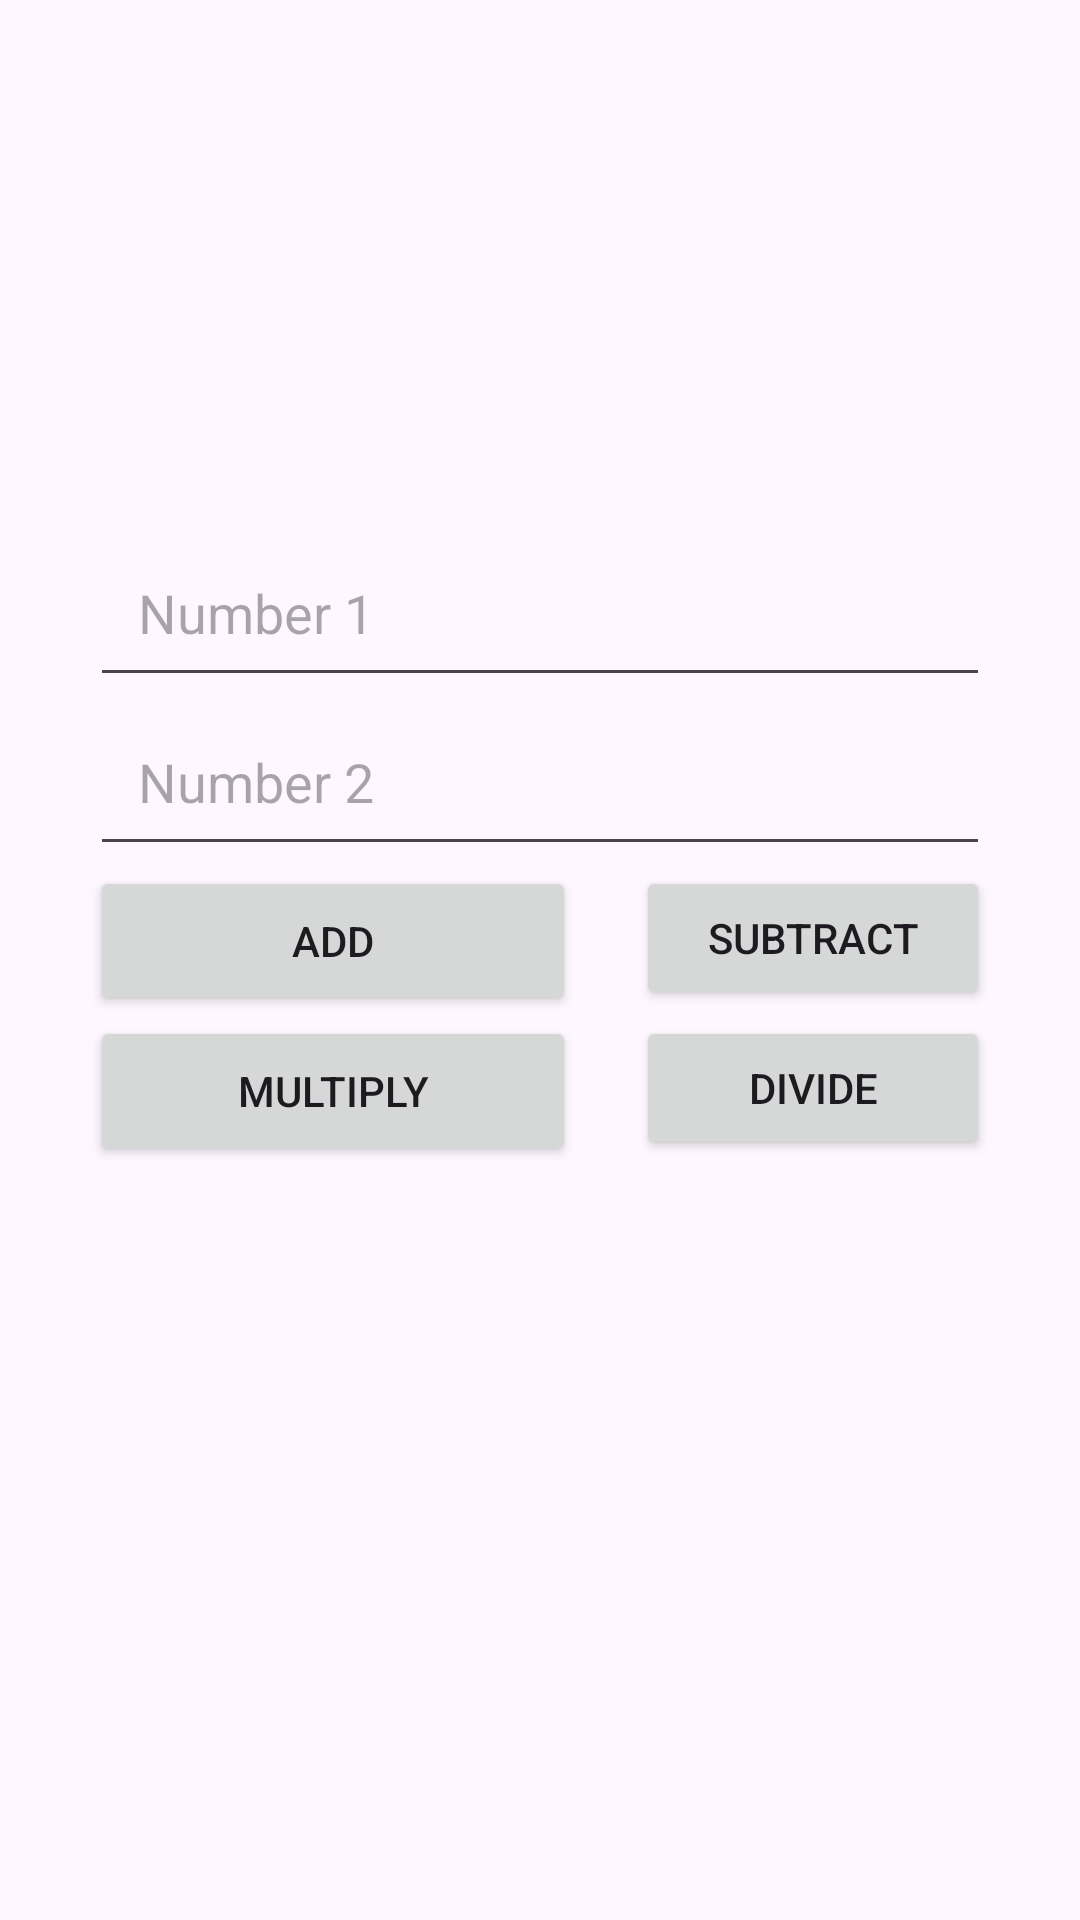

The Android layout XML behind this screen, and the referenced resources:
<!-- AndroidManifest.xml: application theme Theme.Lab48 -->
<!-- res/layout/calculator_activity.xml -->
<?xml version="1.0" encoding="utf-8"?>
<androidx.constraintlayout.widget.ConstraintLayout xmlns:android="http://schemas.android.com/apk/res/android"
    xmlns:app="http://schemas.android.com/apk/res-auto"
    xmlns:tools="http://schemas.android.com/tools"
    android:layout_width="match_parent"
    android:layout_height="match_parent"
    android:paddingHorizontal="30dp"
    tools:context=".CalculatorActivity">


    <LinearLayout
        android:layout_width="match_parent"
        android:layout_height="match_parent"
        android:orientation="vertical"
        android:gravity="center"
        tools:context=".CalculatorActivity">

        <EditText
            android:id="@+id/etNumber1"
            android:layout_width="match_parent"
            android:layout_height="wrap_content"
            android:hint="Number 1"
            android:inputType="numberDecimal"
            android:padding="16dp"
            />

        <EditText
            android:id="@+id/etNumber2"
            android:layout_width="match_parent"
            android:layout_height="wrap_content"
            android:hint="Number 2"
            android:inputType="numberDecimal"
            android:padding="16dp"
            />

        <RelativeLayout
            android:layout_width="match_parent"
            android:layout_height="50dp">

            <Button
                android:id="@+id/btnAdd"
                android:layout_width="162dp"
                android:layout_height="match_parent"
                android:layout_alignParentStart="true"
                android:layout_alignParentTop="true"
                android:layout_alignParentBottom="true"
                android:layout_marginBottom="0dp"

                android:text="Add" />

            <Button
                android:id="@+id/btnSubtract"
                android:layout_width="129dp"
                android:layout_height="48dp"
                android:layout_alignParentEnd="true"
                android:layout_marginStart="20dp"
                android:layout_toEndOf="@+id/btnAdd"
                android:text="Subtract" />

        </RelativeLayout>
        <RelativeLayout
            android:layout_width="wrap_content"
            android:layout_height="50dp"
            android:layout_gravity="center"
            >

            <Button
                android:id="@+id/btnMultiply"
                android:layout_width="162dp"
                android:layout_height="match_parent"
                android:layout_alignParentStart="true"
                android:layout_alignParentTop="true"
                android:layout_alignParentBottom="true"
                android:layout_marginBottom="0dp"
                android:text="Multiply" />

            <Button
                android:id="@+id/btnDivide"
                android:layout_width="129dp"
                android:layout_height="48dp"
                android:layout_alignParentEnd="true"
                android:layout_marginStart="20dp"
                android:layout_toEndOf="@+id/btnMultiply"
                android:text="Divide" />
        </RelativeLayout>



        <TextView
            android:id="@+id/tvResult"
            android:layout_width="wrap_content"
            android:layout_height="wrap_content"
            android:layout_marginTop="16dp"
            android:padding="16dp"
            android:textSize="20sp"
            android:textStyle="bold" />

    </LinearLayout>


</androidx.constraintlayout.widget.ConstraintLayout>
<!-- resources referenced by this layout -->
<resources>
  <style name="Theme.Lab48" parent="Base.Theme.Lab48" />
  <style name="Base.Theme.Lab48" parent="Theme.Material3.DayNight.NoActionBar">
          
          
      </style>
</resources>
